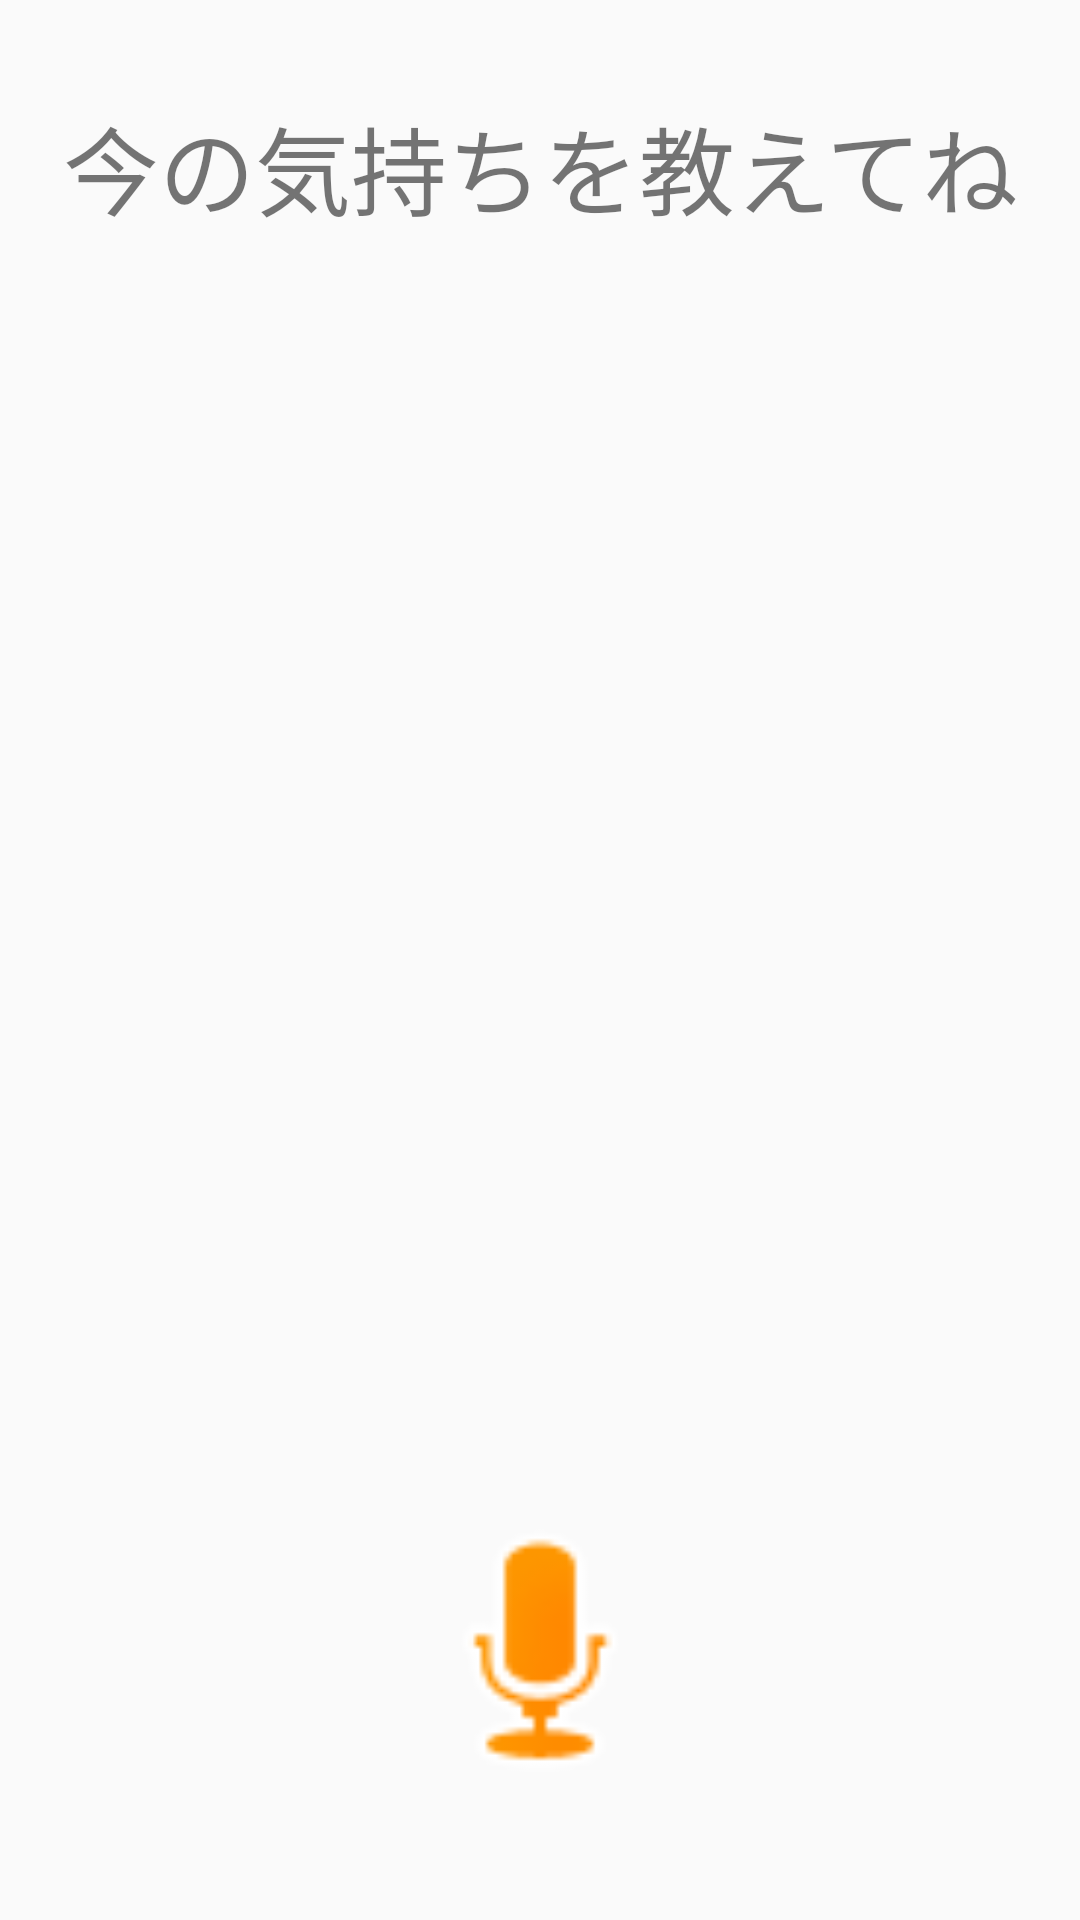

Here is an Android app screen rendered from its layout file. Give the layout XML and the strings, colors and styles it references.
<!-- AndroidManifest.xml: application theme AppTheme -->
<!-- res/layout/activity_home_viewer.xml -->
<?xml version="1.0" encoding="utf-8"?>
<android.support.constraint.ConstraintLayout xmlns:android="http://schemas.android.com/apk/res/android"
                                             xmlns:app="http://schemas.android.com/apk/res-auto"
                                             xmlns:tools="http://schemas.android.com/tools"
                                             android:layout_width="match_parent"
                                             android:layout_height="match_parent">

    <ImageView
            android:id="@+id/imageView"
            android:layout_width="94dp"
            android:layout_height="105dp"
            android:layout_marginStart="8dp"
            android:layout_marginEnd="8dp"
            android:onClick="MSerch"
            app:layout_constraintEnd_toEndOf="parent"
            app:layout_constraintStart_toStartOf="parent"
            app:srcCompat="@android:drawable/presence_audio_away" android:layout_marginTop="60dp"
            app:layout_constraintTop_toBottomOf="@+id/match_image"/>

    <TextView
            android:id="@+id/comment"
            android:layout_width="wrap_content"
            android:layout_height="wrap_content"
            android:layout_marginStart="8dp"
            android:layout_marginTop="32dp"
            android:layout_marginEnd="8dp"
            android:text="今の気持ちを教えてね"
            android:textSize="32sp"
            android:gravity="center_horizontal"
            app:layout_constraintEnd_toEndOf="parent"
            app:layout_constraintStart_toStartOf="parent"
            app:layout_constraintTop_toTopOf="parent"/>

    <TextView
            android:id="@+id/resultM"
            android:layout_width="wrap_content"
            android:layout_height="wrap_content"
            android:layout_marginStart="8dp"
            android:layout_marginEnd="8dp"
            android:textSize="24sp"
            android:gravity="center_horizontal"
            app:layout_constraintEnd_toEndOf="parent"
            app:layout_constraintStart_toStartOf="parent" app:layout_constraintHorizontal_bias="0.508"
            android:layout_marginTop="16dp" app:layout_constraintTop_toBottomOf="@+id/comment"/>
    <ImageView
            android:src="@raw/kesshouban"
            android:id="@+id/match_image"
            android:layout_width="227dp"
            android:layout_height="178dp"
            app:layout_constraintStart_toStartOf="parent"
            app:layout_constraintEnd_toEndOf="parent"
            app:layout_constraintBottom_toBottomOf="parent"
            android:layout_marginBottom="160dp" android:visibility="invisible" android:layout_marginTop="8dp"
            app:layout_constraintTop_toBottomOf="@+id/resultM" app:layout_constraintVertical_bias="0.75"/>

</android.support.constraint.ConstraintLayout>
<!-- resources referenced by this layout -->
<resources>
  <style name="AppTheme" parent="Base.Theme.AppCompat.Light.DarkActionBar">
          
          <item name="colorPrimary">@color/colorPrimary</item>
          <item name="colorPrimaryDark">@color/colorPrimaryDark</item>
          <item name="colorAccent">@color/colorAccent</item>
      </style>
  <!-- not gathered from this repository: default colours our renderer supplied (Android Studio template values) -->
  <color name="colorPrimary">#FF6200EE</color>
  <color name="colorPrimaryDark">#FF3700B3</color>
  <color name="colorAccent">#FF03DAC5</color>
</resources>
